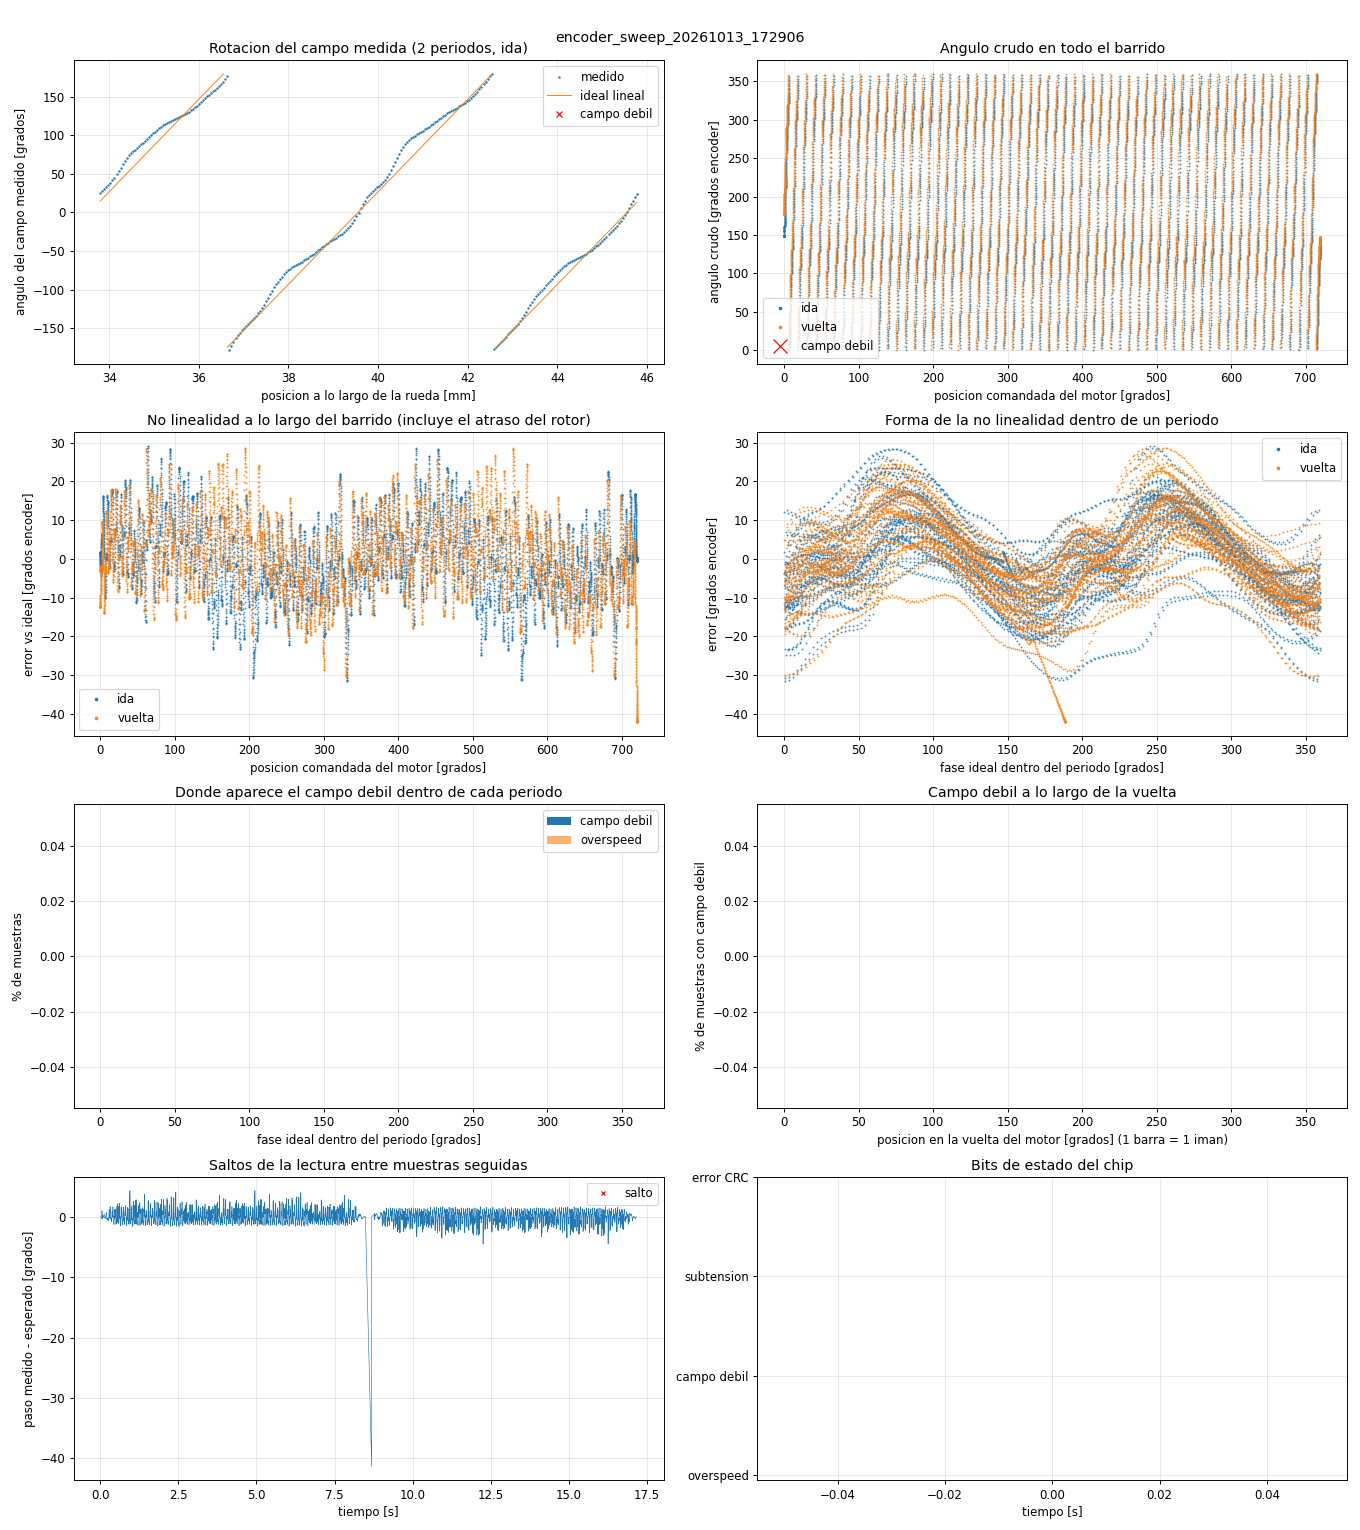

Source data for this figure (header and first rows):
t_s, dir, field_rad, motor_deg, x_mm, raw, enc_deg, ideal_deg, error_deg, overspeed, weak, undervolt, crc_err
0.000068, 1, -0.00284, 0.0000, 0.0000, 866282, 148.7, 147, 1.743, 0, 0, 0, 0
0.001049, 1, -0.00274, 0.0001, 0.0001, 866276, 148.7, 147, 1.739, 0, 0, 0, 0
0.002052, 1, -0.00248, 0.0004, 0.0002, 866274, 148.7, 147, 1.73, 0, 0, 0, 0
0.003047, 1, -0.00206, 0.0009, 0.0004, 866272, 148.7, 147, 1.715, 0, 0, 0, 0
0.004049, 1, -0.00149, 0.0015, 0.0008, 866268, 148.7, 147, 1.695, 0, 0, 0, 0
0.005046, 1, -0.00076, 0.0024, 0.0012, 866271, 148.7, 147, 1.67, 0, 0, 0, 0
0.006048, 1, 0.00013, 0.0034, 0.0017, 866267, 148.7, 147.1, 1.639, 0, 0, 0, 0
0.007049, 1, 0.00117, 0.0046, 0.0023, 866275, 148.7, 147.1, 1.604, 0, 0, 0, 0
0.008048, 1, 0.00237, 0.0060, 0.0030, 866273, 148.7, 147.1, 1.563, 0, 0, 0, 0
0.009047, 1, 0.00373, 0.0075, 0.0038, 866264, 148.7, 147.2, 1.514, 0, 0, 0, 0
0.01005, 1, 0.00525, 0.0093, 0.0046, 866260, 148.7, 147.2, 1.462, 0, 0, 0, 0
0.01105, 1, 0.00692, 0.0112, 0.0056, 866266, 148.7, 147.3, 1.405, 0, 0, 0, 0
0.01205, 1, 0.00875, 0.0133, 0.0066, 866269, 148.7, 147.4, 1.343, 0, 0, 0, 0
0.01305, 1, 0.01074, 0.0156, 0.0078, 866266, 148.7, 147.4, 1.274, 0, 0, 0, 0
0.01405, 1, 0.01288, 0.0180, 0.0090, 866275, 148.7, 147.5, 1.202, 0, 0, 0, 0
0.01505, 1, 0.01518, 0.0206, 0.0103, 866286, 148.7, 147.6, 1.125, 0, 0, 0, 0
0.01605, 1, 0.01764, 0.0235, 0.0117, 866276, 148.7, 147.7, 1.038, 0, 0, 0, 0
0.01705, 1, 0.02026, 0.0265, 0.0132, 866283, 148.7, 147.8, 0.9495, 0, 0, 0, 0
0.01805, 1, 0.02303, 0.0296, 0.0148, 866299, 148.7, 147.9, 0.8570, 0, 0, 0, 0
0.01904, 1, 0.02596, 0.0330, 0.0165, 866299, 148.7, 148, 0.7563, 0, 0, 0, 0
0.02005, 1, 0.02905, 0.0365, 0.0183, 866316, 148.7, 148.1, 0.6529, 0, 0, 0, 0
0.02105, 1, 0.03229, 0.0403, 0.0201, 866322, 148.7, 148.2, 0.5426, 0, 0, 0, 0
0.02204, 1, 0.03569, 0.0442, 0.0221, 866328, 148.7, 148.3, 0.4267, 0, 0, 0, 0
0.02305, 1, 0.03925, 0.0482, 0.0241, 866341, 148.7, 148.4, 0.3066, 0, 0, 0, 0
0.02405, 1, 0.04296, 0.0525, 0.0262, 866347, 148.7, 148.5, 0.1801, 0, 0, 0, 0
0.02505, 1, 0.04684, 0.0569, 0.0285, 866355, 148.7, 148.7, 0.0481, 0, 0, 0, 0
0.02605, 1, 0.05086, 0.0615, 0.0308, 866369, 148.7, 148.8, -0.0877, 0, 0, 0, 0
0.02705, 1, 0.05505, 0.0663, 0.0332, 866394, 148.7, 149, -0.2275, 0, 0, 0, 0
0.02805, 1, 0.05939, 0.0713, 0.0357, 866398, 148.7, 149.1, -0.3760, 0, 0, 0, 0
0.02905, 1, 0.06389, 0.0765, 0.0382, 866423, 148.7, 149.3, -0.5264, 0, 0, 0, 0
0.03005, 1, 0.06855, 0.0818, 0.0409, 866442, 148.7, 149.4, -0.6833, 0, 0, 0, 0
0.03105, 1, 0.07337, 0.0873, 0.0437, 866454, 148.7, 149.6, -0.8470, 0, 0, 0, 0
0.03205, 1, 0.07834, 0.0930, 0.0465, 866478, 148.7, 149.8, -1.014, 0, 0, 0, 0
0.03305, 1, 0.08347, 0.0989, 0.0495, 866497, 148.7, 149.9, -1.187, 0, 0, 0, 0
0.03405, 1, 0.08875, 0.1050, 0.0525, 866517, 148.7, 150.1, -1.365, 0, 0, 0, 0
0.03505, 1, 0.09419, 0.1112, 0.0556, 866551, 148.8, 150.3, -1.546, 0, 0, 0, 0
0.03604, 1, 0.09979, 0.1176, 0.0588, 866567, 148.8, 150.5, -1.736, 0, 0, 0, 0
0.03704, 1, 0.1056, 0.1242, 0.0621, 866608, 148.8, 150.7, -1.927, 0, 0, 0, 0
0.03805, 1, 0.1115, 0.1310, 0.0655, 866622, 148.8, 150.9, -2.128, 0, 0, 0, 0
0.03905, 1, 0.1175, 0.1379, 0.0690, 866655, 148.8, 151.1, -2.331, 0, 0, 0, 0
0.04005, 1, 0.1238, 0.1451, 0.0725, 866680, 148.8, 151.3, -2.541, 0, 0, 0, 0
0.04105, 1, 0.1301, 0.1524, 0.0762, 866723, 148.8, 151.5, -2.753, 0, 0, 0, 0
0.04205, 1, 0.1367, 0.1599, 0.0799, 866744, 148.8, 151.8, -2.974, 0, 0, 0, 0
0.04305, 1, 0.1434, 0.1676, 0.0838, 866795, 148.8, 152, -3.196, 0, 0, 0, 0
0.04405, 1, 0.1502, 0.1754, 0.0877, 866843, 148.8, 152.2, -3.423, 0, 0, 0, 0
0.04505, 1, 0.1573, 0.1835, 0.0917, 866885, 148.8, 152.5, -3.657, 0, 0, 0, 0
0.04604, 1, 0.1644, 0.1917, 0.0958, 866949, 148.8, 152.7, -3.892, 0, 0, 0, 0
0.04705, 1, 0.1718, 0.2001, 0.1000, 867019, 148.8, 153, -4.132, 0, 0, 0, 0
0.04805, 1, 0.1792, 0.2087, 0.1043, 867167, 148.9, 153.2, -4.364, 0, 0, 0, 0
0.04905, 1, 0.1869, 0.2174, 0.1087, 867801, 149, 153.5, -4.518, 0, 0, 0, 0
0.05005, 1, 0.1947, 0.2264, 0.1132, 870804, 149.5, 153.8, -4.271, 0, 0, 0, 0
0.05105, 1, 0.2026, 0.2355, 0.1177, 876174, 150.4, 154, -3.622, 0, 0, 0, 0
0.05205, 1, 0.2108, 0.2448, 0.1224, 883073, 151.6, 154.3, -2.717, 0, 0, 0, 0
0.05305, 1, 0.219, 0.2542, 0.1271, 890540, 152.9, 154.6, -1.72, 0, 0, 0, 0
0.05404, 1, 0.2275, 0.2639, 0.1319, 897043, 154, 154.9, -0.8929, 0, 0, 0, 0
0.05505, 1, 0.236, 0.2737, 0.1369, 901617, 154.8, 155.2, -0.4030, 0, 0, 0, 0
0.05605, 1, 0.2448, 0.2838, 0.1419, 904211, 155.2, 155.5, -0.2582, 0, 0, 0, 0
0.05705, 1, 0.2537, 0.2940, 0.1470, 905080, 155.4, 155.8, -0.4150, 0, 0, 0, 0
0.05805, 1, 0.2627, 0.3043, 0.1522, 905023, 155.4, 156.1, -0.7359, 0, 0, 0, 0
0.05905, 1, 0.272, 0.3149, 0.1574, 905086, 155.4, 156.4, -1.042, 0, 0, 0, 0
... 16,916 more rows
